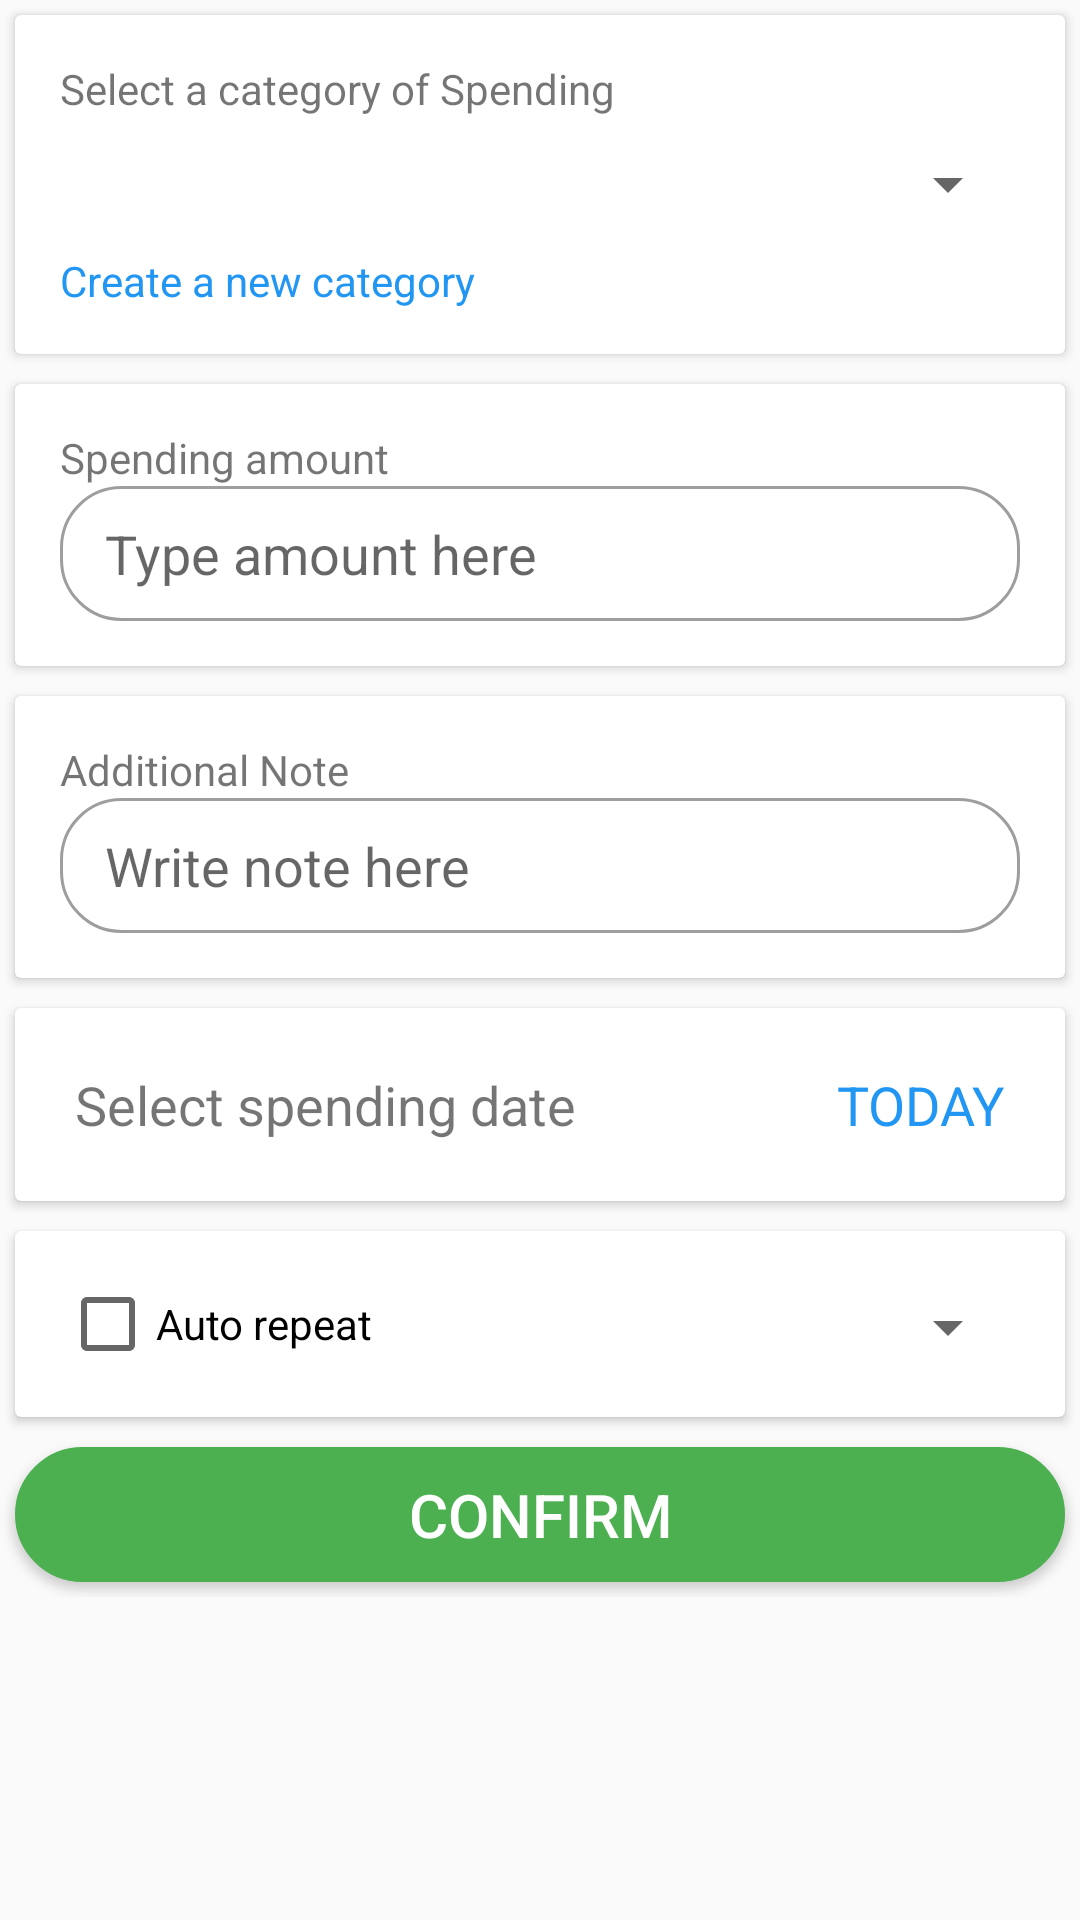

Write the Android layout XML for this screen, with the resource values it uses.
<!-- AndroidManifest.xml: application theme AppTheme -->
<!-- res/layout/fragment_spending_setter.xml -->
<?xml version="1.0" encoding="utf-8"?>

<androidx.core.widget.NestedScrollView xmlns:android="http://schemas.android.com/apk/res/android"
    xmlns:tools="http://schemas.android.com/tools"
    android:layout_width="match_parent"
    android:layout_height="match_parent"
    android:id="@+id/nestedScroll"
    android:layout_margin="5dp"
    tools:context=".activity.SpendingOrEarningDataSetterActivity">

    <LinearLayout
        android:layout_width="match_parent"
        android:layout_height="wrap_content"
        android:orientation="vertical">

        <androidx.cardview.widget.CardView
            android:layout_width="match_parent"
            android:layout_margin="5dp"
            android:layout_height="wrap_content">

            <LinearLayout
                android:layout_width="match_parent"
                android:layout_height="match_parent"
                android:layout_gravity="center"
                android:layout_margin="15dp"
                android:orientation="vertical">

                <TextView
                    android:layout_width="match_parent"
                    android:layout_height="wrap_content"
                    android:text="Select a category of Spending"/>

                <Spinner
                    android:layout_width="match_parent"
                    android:id="@+id/catagorySpinner"
                    android:layout_height="45dp" />

                <TextView
                    android:layout_width="match_parent"
                    android:layout_height="wrap_content"
                    android:textColor="@color/blue"
                    android:id="@+id/newCatagoryCreatorText"
                    android:text="Create a new category"/>

            </LinearLayout>

        </androidx.cardview.widget.CardView>

        <androidx.cardview.widget.CardView
            android:layout_width="match_parent"
            android:layout_margin="5dp"
            android:layout_height="wrap_content">

            <LinearLayout
                android:layout_width="match_parent"
                android:layout_height="match_parent"
                android:layout_gravity="center"
                android:layout_margin="15dp"
                android:orientation="vertical">

                <TextView
                    android:layout_width="match_parent"
                    android:layout_height="wrap_content"
                    android:text="Spending amount"/>

                <EditText
                    android:layout_width="match_parent"
                    android:layout_height="45dp"
                    android:paddingLeft="15dp"
                    android:hint="Type amount here"
                    android:inputType="number"
                    android:id="@+id/spendingAmountEdit"
                    android:background="@drawable/editttext_shape"/>

            </LinearLayout>

        </androidx.cardview.widget.CardView>

        <androidx.cardview.widget.CardView
            android:layout_width="match_parent"
            android:layout_margin="5dp"
            android:layout_height="wrap_content">

            <LinearLayout
                android:layout_width="match_parent"
                android:layout_height="match_parent"
                android:layout_gravity="center"
                android:layout_margin="15dp"
                android:orientation="vertical">

                <TextView
                    android:layout_width="match_parent"
                    android:layout_height="wrap_content"
                    android:text="Additional Note"/>

                <EditText
                    android:layout_width="match_parent"
                    android:layout_height="45dp"
                    android:paddingLeft="15dp"
                    android:hint="Write note here"
                    android:id="@+id/additionalNoteEdit"
                    android:background="@drawable/editttext_shape"/>

            </LinearLayout>

        </androidx.cardview.widget.CardView>

        <androidx.cardview.widget.CardView
            android:layout_width="match_parent"
            android:layout_margin="5dp"
            android:layout_height="wrap_content">

            <RelativeLayout
                android:layout_width="match_parent"
                android:layout_height="wrap_content"
                android:layout_gravity="center"
                android:layout_margin="20dp">
                <TextView
                    android:layout_width="wrap_content"
                    android:layout_height="wrap_content"
                    android:layout_alignParentLeft="true"
                    android:textSize="18sp"
                    android:text="Select spending date"/>

                <TextView
                    android:layout_width="wrap_content"
                    android:layout_height="wrap_content"
                    android:text="TODAY"
                    android:textSize="18sp"
                    android:freezesText="true"
                    android:id="@+id/spendingDateText"
                    android:layout_alignParentRight="true"
                    android:textColor="@color/blue"/>
            </RelativeLayout>

        </androidx.cardview.widget.CardView>

        <androidx.cardview.widget.CardView
            android:layout_width="match_parent"
            android:layout_height="wrap_content"
            android:layout_margin="5dp">

            <RelativeLayout
                android:layout_width="match_parent"
                android:layout_height="wrap_content"
                android:layout_margin="15dp">

                <CheckBox
                    android:layout_width="wrap_content"
                    android:layout_height="wrap_content"
                    android:text="Auto repeat"
                    android:id="@+id/autoRepetitionCheckbox"
                    android:layout_alignParentLeft="true"
                    />

                <Spinner
                    android:layout_width="wrap_content"
                    android:layout_height="wrap_content"
                    android:layout_alignParentRight="true"
                    android:layout_marginTop="5dp"
                    android:id="@+id/autoRepetition">
                </Spinner>

            </RelativeLayout>

        </androidx.cardview.widget.CardView>

        <Button
            android:layout_width="match_parent"
            android:layout_height="45dp"
            android:background="@drawable/circle_shape"
            android:textColor="#FFFFFF"
            android:text="Confirm"
            android:textSize="20sp"
            android:id="@+id/confirmButton"
            android:paddingLeft="25dp"
            android:paddingRight="25dp"
            android:layout_margin="5dp"
            android:layout_centerHorizontal="true"/>

    </LinearLayout>

</androidx.core.widget.NestedScrollView>
<!-- resources referenced by this layout -->
<resources>
  <color name="blue">#2196F3</color>
  <!-- drawable circle_shape (drawable) -->
  <?xml version="1.0" encoding="utf-8"?>
  
  <shape xmlns:android="http://schemas.android.com/apk/res/android">
      <solid
          android:color="#4CAF50" />
  
      <stroke
          android:color="#4CAF50"
          android:width="2dp"/>
      <corners
          android:radius="90dp"/>
  </shape>
  <!-- drawable editttext_shape (drawable) -->
  <?xml version="1.0" encoding="utf-8"?>
  
  <shape xmlns:android="http://schemas.android.com/apk/res/android">
      <solid
          android:color="#FFFFFF" />
  
      <stroke
          android:color="#9E9E9E"
          android:width="1dp"/>
      <corners
          android:radius="20dp"/>
  </shape>
  <style name="AppTheme" parent="Theme.AppCompat.Light.NoActionBar">
          
          <item name="colorPrimary">@color/green</item>
          <item name="colorPrimaryDark">@color/green</item>
          <item name="colorAccent">@color/colorPrimaryDark</item>
      </style>
  <color name="green">#4CAF50</color>
  <color name="colorPrimaryDark">#4CAF50</color>
</resources>
